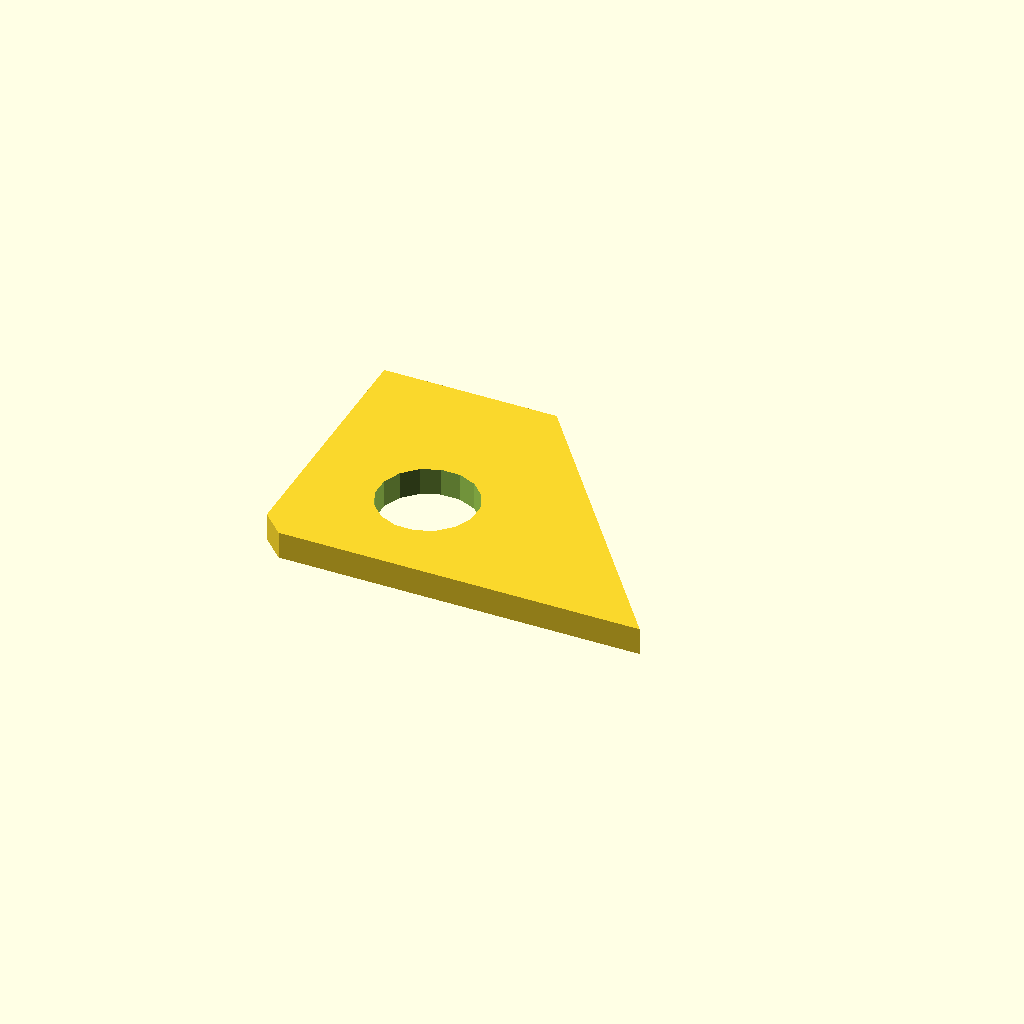
Cell 1: rendered with the file's own defaults.
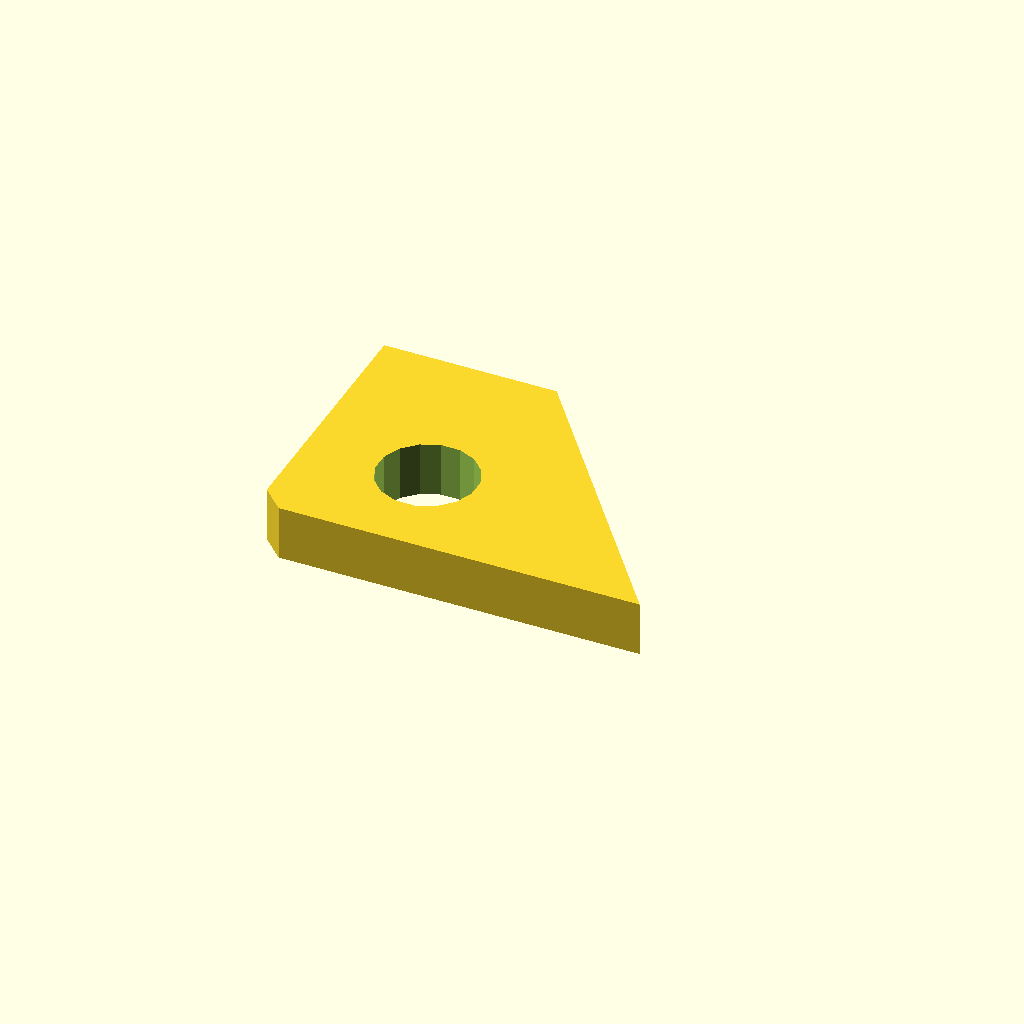
Cell 2: plate_t = 10 (everything else at default).
One fixed orthographic camera (rotation 55°, 0°, 25°; colour scheme Cornfield) for every cell.
OpenSCAD source file optional_data/data/sketch4/bracketplates/part_0197.scad:
$fn = 32;

// ----------------------------------------------------------------------
// Bracket plate: gusset 70 x 50
// ----------------------------------------------------------------------

// --- parameters (mm) ---
hole_r = 4;               // bolt hole radius
plate_t = 5;              // plate thickness, Z (extrusion height)
gus_a = 70;               // base length
gus_b = 50;               // height
top_x = 31.5;             // top edge X of the angled cut
light_r = 9;              // lightening hole radius
fit_tol = 0.05;           // declared fit tolerance (prompt contract)
free_tol = 0.2;           // declared free tolerance (prompt contract)

light_d = 2 * light_r;

profile = [[4, 0], [35, 0], [70, 0], [31.5, 50], [0, 50], [0, 4]];  // primary outline, 6 points, counter clockwise
void_1 = [[31.235, 20.717], [29.905, 23.967], [27.433, 26.461], [24.194, 27.819], [20.683, 27.835], [17.433, 26.505], [14.939, 24.033], [13.581, 20.794], [13.565, 17.283], [14.895, 14.033], [17.367, 11.539], [20.606, 10.181], [24.117, 10.165], [27.367, 11.495], [29.861, 13.967], [31.219, 17.206]];  // lightening hole, 16 points

// --- the one profile operation ---
difference() {
  linear_extrude(height = plate_t) polygon(points = profile);
  translate([0, 0, -1])
    linear_extrude(height = plate_t + 2) polygon(points = void_1);
}
Parameter table extracted from the source (name, type, default, range or options):
hole_r: number, default 4
plate_t: number, default 5
gus_a: number, default 70
gus_b: number, default 50
top_x: number, default 31.5
light_r: number, default 9
fit_tol: number, default 0.05
free_tol: number, default 0.2
